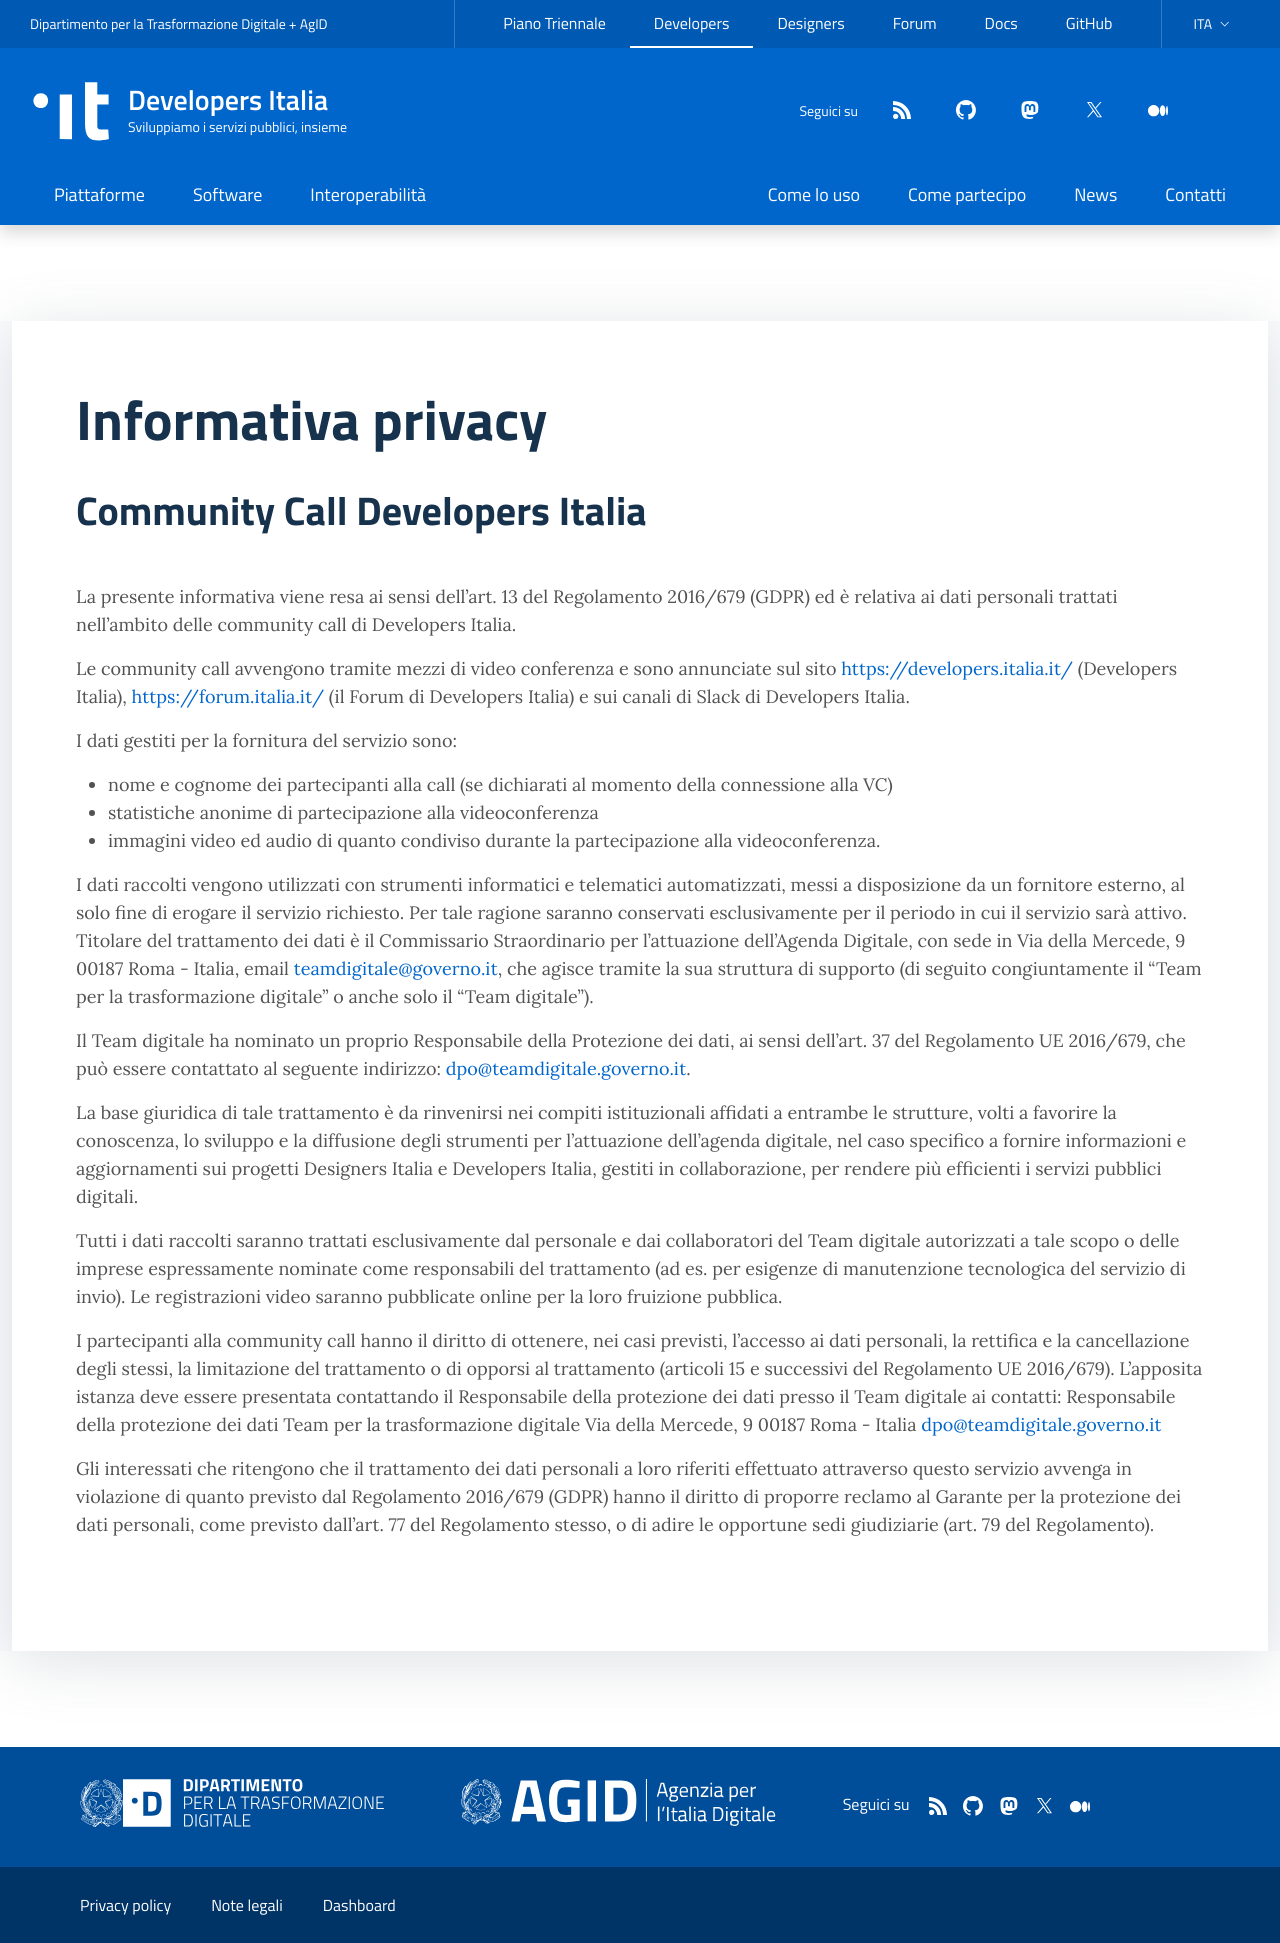

repository: italia/developers.italia.it · page: it/info-privacy-communitycall.html · generator: jekyll

---
title: Informativa privacy
subtitle: Community Call Developers Italia
lang: it
layout: internal-long
---

La presente informativa viene resa ai sensi dell’art. 13 del Regolamento 2016/679 (GDPR) ed è relativa ai dati personali trattati nell’ambito delle
community call di Developers Italia.

Le community call avvengono tramite mezzi di video conferenza e sono annunciate sul sito [https://developers.italia.it/](https://developers.italia.it/)
(Developers Italia), [https://forum.italia.it/](https://forum.italia.it/) (il Forum di Developers Italia) e sui canali di Slack di Developers Italia.

I dati gestiti per la fornitura del servizio sono:
* nome e cognome dei partecipanti alla call (se dichiarati al momento della connessione alla VC)
* statistiche anonime di partecipazione alla videoconferenza
* immagini video ed audio di quanto condiviso durante la partecipazione alla videoconferenza.
 
I dati raccolti vengono utilizzati con strumenti informatici e telematici automatizzati, messi a disposizione da un fornitore esterno, al solo fine di erogare
il servizio richiesto. Per tale ragione saranno conservati esclusivamente per il periodo in cui il servizio sarà attivo.
Titolare del trattamento dei dati è il Commissario Straordinario per l’attuazione dell’Agenda Digitale, con sede in Via della Mercede, 9 00187 Roma - Italia,
email [teamdigitale@governo.it](mailto:teamdigitale@governo.it), che agisce tramite la sua struttura di supporto (di seguito congiuntamente il "Team per
la trasformazione digitale" o anche solo il "Team digitale").

Il Team digitale ha nominato un proprio Responsabile della Protezione dei dati, ai sensi dell’art. 37 del Regolamento UE 2016/679, che può essere contattato
al seguente indirizzo: [dpo@teamdigitale.governo.it](mailto:dpo@teamdigitale.governo.it).

La base giuridica di tale trattamento è da rinvenirsi nei compiti istituzionali affidati a entrambe le strutture, volti a favorire la conoscenza, lo sviluppo e
la diffusione degli strumenti per l’attuazione dell’agenda digitale, nel caso specifico a fornire informazioni e aggiornamenti sui progetti Designers Italia
e Developers Italia, gestiti in collaborazione, per rendere più efficienti i servizi pubblici digitali.

Tutti i dati raccolti saranno trattati esclusivamente dal personale e dai collaboratori del Team digitale autorizzati a tale scopo o delle imprese
espressamente nominate come responsabili del trattamento (ad es. per esigenze di manutenzione tecnologica del servizio di invio).
Le registrazioni video saranno pubblicate online per la loro fruizione pubblica.

I partecipanti alla community call hanno il diritto di ottenere, nei casi previsti, l’accesso ai dati personali, la rettifica e la cancellazione degli stessi,
la limitazione del trattamento o di opporsi al trattamento (articoli 15 e successivi del Regolamento UE 2016/679). L’apposita istanza deve essere presentata
contattando il Responsabile della protezione dei dati presso il Team digitale ai contatti:
Responsabile della protezione dei dati Team per la trasformazione digitale Via della Mercede, 9 00187 Roma - Italia
[dpo@teamdigitale.governo.it](mailto:dpo@teamdigitale.governo.it)

Gli interessati che ritengono che il trattamento dei dati personali a loro riferiti effettuato attraverso questo servizio avvenga in violazione di quanto
previsto dal Regolamento 2016/679 (GDPR) hanno il diritto di proporre reclamo al Garante per la protezione dei dati personali, come previsto dall’art. 77
del Regolamento stesso, o di adire le opportune sedi giudiziarie (art. 79 del Regolamento).
